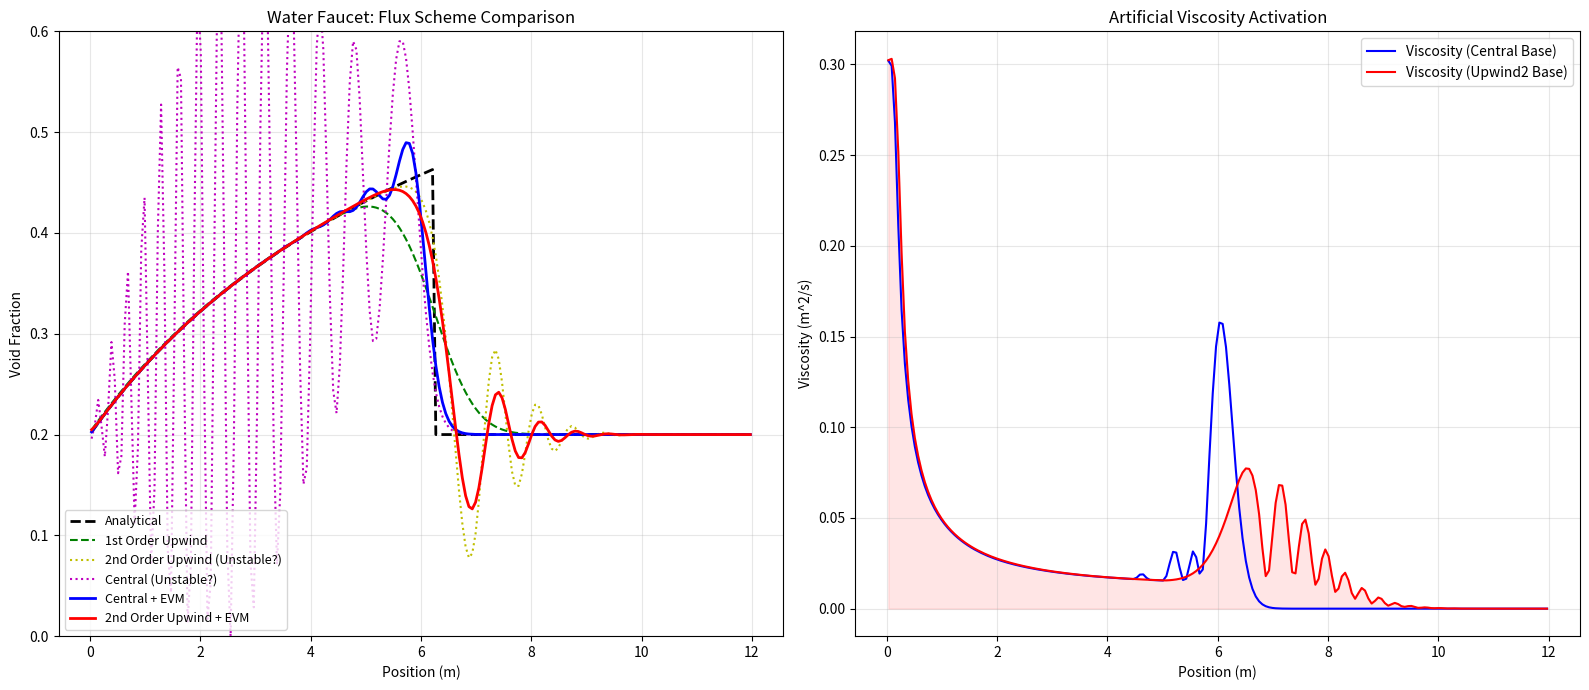

This figure's Python source:
import numpy as np
import matplotlib.pyplot as plt

class FullPressureTwoFluidSolver:
    def __init__(self, n_cells=100, L=12.0, t_final=0.5):
        self.N = n_cells
        self.L = L
        self.dx = L / n_cells
        self.t_final = t_final
        self.x = np.linspace(self.dx/2, L - self.dx/2, self.N)

        # Physics Constants
        self.rho_l = 1000.0
        self.g = 9.81
        self.alpha0 = 0.2
        self.v0 = 10.0

        # State Arrays
        self.alpha = np.ones(self.N) * self.alpha0
        self.u_l = np.ones(self.N) * self.v0

        # History for Entropy Viscosity
        self.alpha_hist = [self.alpha.copy()] * 3

    def compute_entropy_viscosity(self, dt, v_field):
        # 1. Update History
        self.alpha_hist.append(self.alpha.copy())
        if len(self.alpha_hist) > 3: self.alpha_hist.pop(0)

        if len(self.alpha_hist) < 3:
            return np.zeros(self.N + 1)

        # 2. Compute Residual: | d(alpha)/dt + div(flux) |
        # Safety: Check for tiny dt to avoid divide-by-zero if simulation crashes
        if dt < 1e-12: return np.zeros(self.N + 1)

        d_dt = (3*self.alpha_hist[-1] - 4*self.alpha_hist[-2] + self.alpha_hist[-3]) / (2*dt)

        f = self.alpha * v_field
        df_dx = np.zeros(self.N)
        df_dx[1:-1] = (f[2:] - f[:-2]) / (2*self.dx)
        df_dx[0] = (f[1] - f[0]) / self.dx
        df_dx[-1] = (f[-1] - f[-2]) / self.dx

        # Residual
        Residual = np.abs(d_dt + df_dx)

        # 3. Normalization
        norm = np.max(np.abs(self.alpha - np.mean(self.alpha))) + 1e-10

        # 4. Entropy Viscosity
        c_E = 1.0
        nu_E = c_E * (self.dx**2) * Residual / norm

        # 5. Limiters
        c_max = 0.5
        nu_max = c_max * self.dx * np.abs(v_field)
        nu_cell = np.minimum(nu_max, nu_E)

        # Map to Faces
        nu_face = np.zeros(self.N + 1)
        nu_face[1:-1] = 0.5 * (nu_cell[1:] + nu_cell[:-1])
        nu_face[0] = nu_cell[0]
        nu_face[-1] = nu_cell[-1]

        return nu_face

    def check_stability(self):
        # Returns True if simulation has blown up
        if np.any(np.isnan(self.u_l)) or np.any(np.isinf(self.u_l)):
            return False
        if np.any(np.isnan(self.alpha)) or np.any(np.isinf(self.alpha)):
            return False
        if np.max(np.abs(self.u_l)) > 1e4: # Velocity sanity check
            return False
        return True

    def solve(self, scheme='Upwind1'):
        # Reset State
        self.alpha = np.ones(self.N) * self.alpha0
        self.u_l = np.ones(self.N) * self.v0
        self.alpha_hist = [self.alpha.copy()] * 3

        t = 0.0
        CFL = 0.1

        visc_record = np.zeros(self.N + 1)

        while t < self.t_final:
            # 0. Safety Check
            if not self.check_stability():
                print(f"  [Warning] Simulation blew up (NaN/Inf) at t={t:.4f}s with scheme {scheme}")
                break

            # 1. Adaptive Time Step
            max_v = np.max(np.abs(self.u_l)) + 1e-6
            dt = CFL * self.dx / max_v
            if t + dt > self.t_final: dt = self.t_final - t

            # --- 2. Compute Viscosity (if EVM enabled) ---
            if 'EVM' in scheme:
                nu_visc = self.compute_entropy_viscosity(dt, self.u_l)
                visc_record = np.maximum(visc_record, nu_visc)
            else:
                nu_visc = np.zeros(self.N + 1)

            # --- 3. Compute Fluxes at Faces ---
            flux_mass = np.zeros(self.N + 1)
            flux_mom  = np.zeros(self.N + 1)

            for i in range(1, self.N):
                # Basic Neighbors
                rho_L = (1 - self.alpha[i-1])*self.rho_l
                rho_R = (1 - self.alpha[i])*self.rho_l
                u_L = self.u_l[i-1]
                u_R = self.u_l[i]

                # --- FLUX RECONSTRUCTION ---

                # A. 1st Order Upwind
                if 'Upwind1' in scheme:
                    rho_face = rho_L
                    u_face   = u_L

                # B. Central Difference
                elif 'Central' in scheme:
                    rho_face = 0.5 * (rho_L + rho_R)
                    u_face   = 0.5 * (u_L + u_R)

                # C. 2nd Order Upwind (Linear Extrapolation)
                elif 'Upwind2' in scheme:
                    # Q_face = 1.5*Q_{i-1} - 0.5*Q_{i-2}
                    if i >= 2:
                        rho_face = 1.5*rho_L - 0.5*((1 - self.alpha[i-2])*self.rho_l)
                        u_face   = 1.5*u_L   - 0.5*self.u_l[i-2]
                    else:
                        rho_face = rho_L
                        u_face   = u_L

                # Convective Flux
                f_mass_conv = rho_face * u_face
                f_mom_conv  = rho_face * u_face**2

                # --- ADD VISCOSITY ---
                # Diffusive Flux = - nu * (Q_R - Q_L)/dx
                grad_rho = (rho_R - rho_L) / self.dx
                grad_mom = (rho_R*u_R - rho_L*u_L) / self.dx

                flux_mass[i] = f_mass_conv - nu_visc[i] * grad_rho
                flux_mom[i]  = f_mom_conv  - nu_visc[i] * grad_mom

            # Boundary Fluxes (Inlet Fixed, Outlet Transmissive)
            rho_in = (1.0 - self.alpha0)*self.rho_l
            flux_mass[0] = rho_in * self.v0
            flux_mom[0]  = rho_in * self.v0**2
            flux_mass[-1] = flux_mass[-2]
            flux_mom[-1]  = flux_mom[-2]

            # --- 4. Update Equations ---

            # Divergences
            div_mass = (flux_mass[1:] - flux_mass[:-1]) / self.dx
            div_mom  = (flux_mom[1:] - flux_mom[:-1]) / self.dx

            # Forces
            force_grav = (1.0 - self.alpha) * self.rho_l * self.g

            mass_new = (1-self.alpha)*self.rho_l - dt * div_mass
            mom_new  = (1-self.alpha)*self.rho_l*self.u_l + dt * (-div_mom + force_grav)

            # Recover Primitives
            self.alpha = 1.0 - (mass_new / self.rho_l)

            # Safety: Clamp alpha to avoid numerical vacuum during instabilities
            self.alpha = np.clip(self.alpha, 0.0, 1.0)

            self.u_l = np.zeros_like(mass_new)
            mask = mass_new > 1e-6
            self.u_l[mask] = mom_new[mask] / mass_new[mask]

            t += dt

        # FIX FOR SHAPE ERROR:
        # visc_record is N+1 (Faces), x is N (Centers).
        # We average viscosity to centers for plotting.
        visc_centers = 0.5 * (visc_record[1:] + visc_record[:-1])

        return self.x, self.alpha, visc_centers

    def analytical_solution(self, t_current):
        alpha_exact = np.zeros_like(self.x)
        x_front = self.v0 * t_current + 0.5 * self.g * t_current**2
        for i, xi in enumerate(self.x):
            if xi < x_front:
                v = np.sqrt(self.v0**2 + 2 * self.g * xi)
                alpha_exact[i] = 1.0 - ((1.0 - self.alpha0) * self.v0) / v
            else:
                alpha_exact[i] = self.alpha0
        return self.x, alpha_exact

# --- RUNNING THE 5 CASES ---
solver = FullPressureTwoFluidSolver(n_cells=200, t_final=0.5)

# Analytical
x_ref, alpha_ref = solver.analytical_solution(0.5)

results = {}

print("1. Running 1st Order Upwind...")
results['Up1'] = solver.solve(scheme='Upwind1')

print("2. Running 2nd Order Upwind (No EVM)...")
results['Up2'] = solver.solve(scheme='Upwind2')

print("3. Running Central (No EVM)...")
results['Cen'] = solver.solve(scheme='Central')

print("4. Running Central + EVM...")
results['Cen_EVM'] = solver.solve(scheme='Central_EVM')

print("5. Running 2nd Order Upwind + EVM...")
results['Up2_EVM'] = solver.solve(scheme='Upwind2_EVM')

# --- PLOTTING ---
fig, (ax1, ax2) = plt.subplots(1, 2, figsize=(16, 7))

# Plot 1: Void Fraction
ax1.set_title("Water Faucet: Flux Scheme Comparison")
ax1.plot(x_ref, alpha_ref, 'k--', linewidth=2, label='Analytical')

# The Baselines (Dashed/Dotted)
ax1.plot(solver.x, results['Up1'][1], 'g--', label='1st Order Upwind')
ax1.plot(solver.x, results['Up2'][1], 'y:',  label='2nd Order Upwind (Unstable?)')
ax1.plot(solver.x, results['Cen'][1], 'm:',  label='Central (Unstable?)')

# The Stabilized Schemes (Solid)
ax1.plot(solver.x, results['Cen_EVM'][1], 'b-', linewidth=2, label='Central + EVM')
ax1.plot(solver.x, results['Up2_EVM'][1], 'r-', linewidth=2, label='2nd Order Upwind + EVM')

ax1.set_xlabel("Position (m)")
ax1.set_ylabel("Void Fraction")
ax1.set_ylim(0.0, 0.60)
ax1.legend(loc='lower left', fontsize=9)
ax1.grid(True, alpha=0.3)

# Plot 2: Viscosity Profile
ax2.set_title("Artificial Viscosity Activation")
ax2.plot(solver.x, results['Cen_EVM'][2], 'b-', label='Viscosity (Central Base)')
ax2.plot(solver.x, results['Up2_EVM'][2], 'r-', label='Viscosity (Upwind2 Base)')
ax2.fill_between(solver.x, 0, results['Up2_EVM'][2], color='r', alpha=0.1)

ax2.set_xlabel("Position (m)")
ax2.set_ylabel("Viscosity (m^2/s)")
ax2.legend()
ax2.grid(True, alpha=0.3)

plt.tight_layout()
plt.show()
